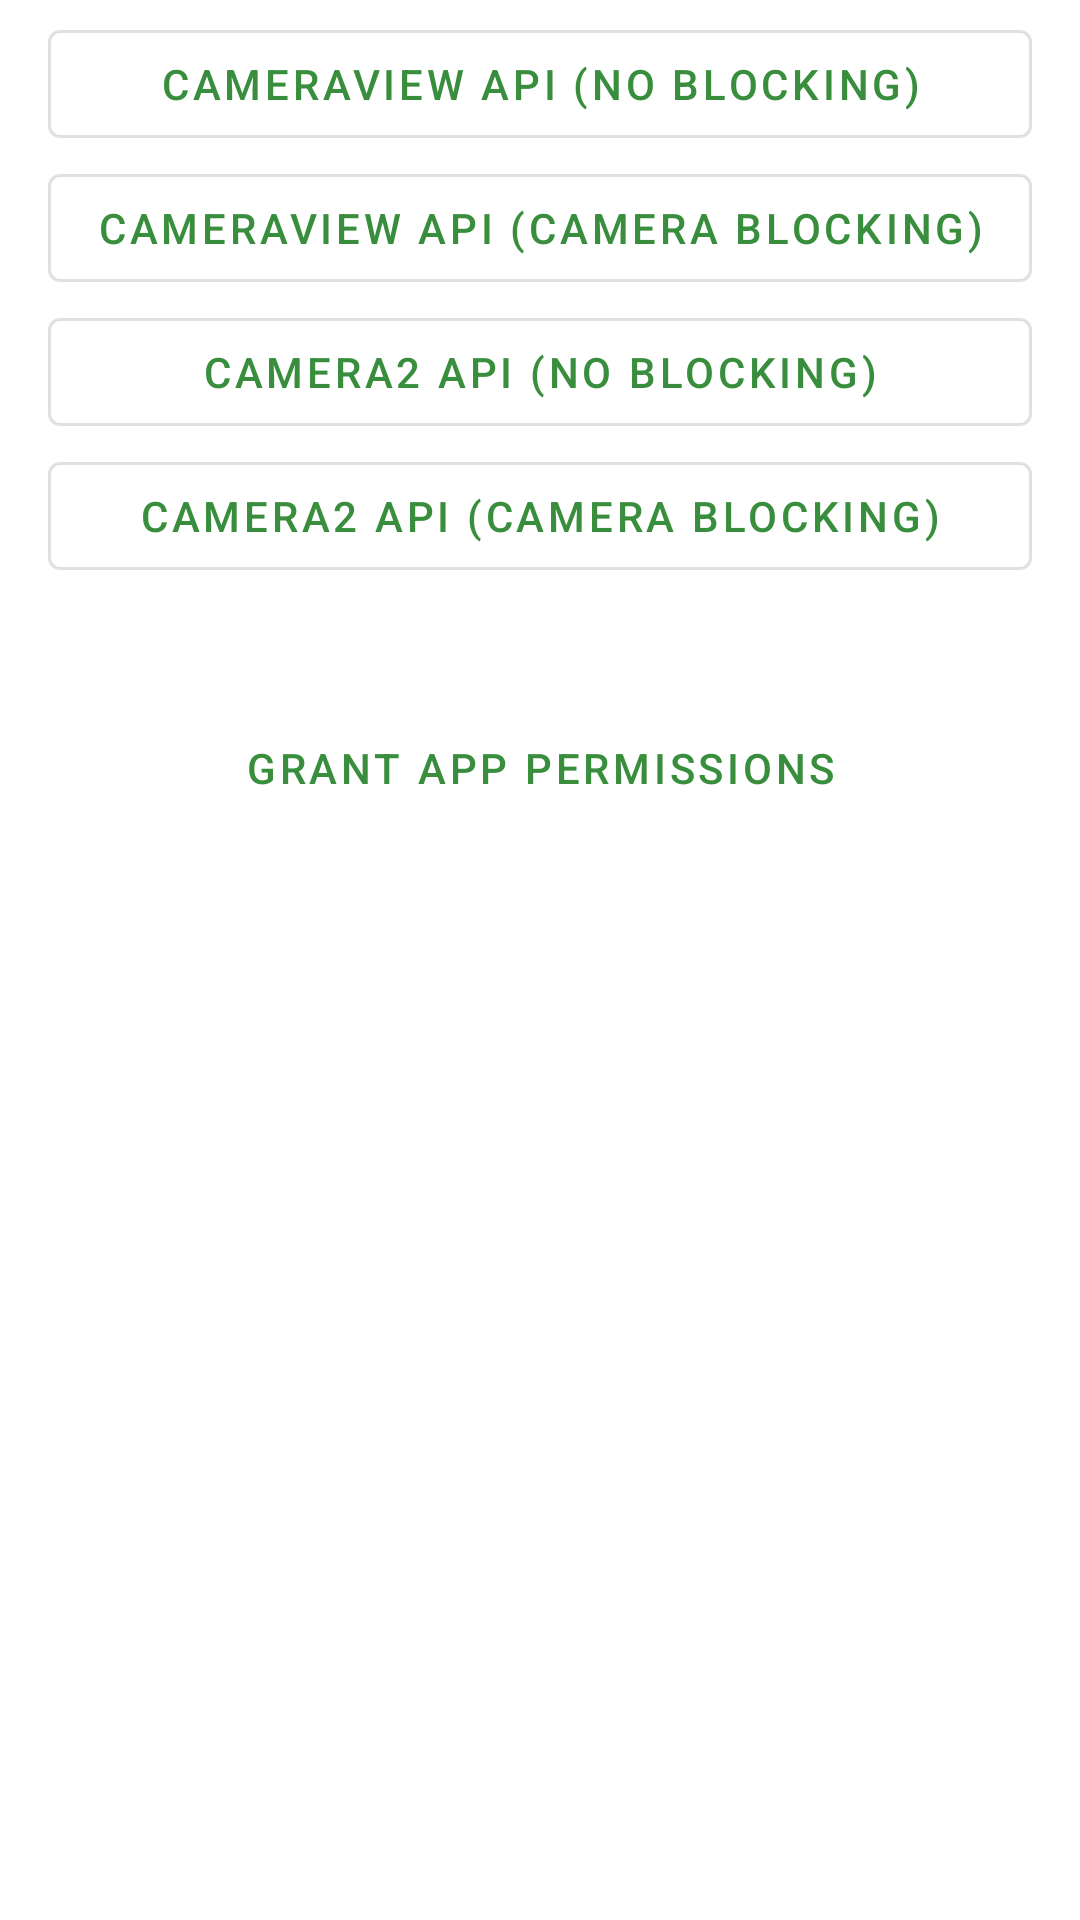

This screen was rendered from an Android layout file. Write that file and the resources it references.
<!-- AndroidManifest.xml: application theme AppTheme -->
<!-- res/layout/home_fragment.xml -->
<?xml version="1.0" encoding="utf-8"?>
<androidx.constraintlayout.widget.ConstraintLayout xmlns:android="http://schemas.android.com/apk/res/android"
    xmlns:app="http://schemas.android.com/apk/res-auto"
    xmlns:tools="http://schemas.android.com/tools"
    android:layout_width="match_parent"
    android:layout_height="match_parent"
    tools:context="com.sensorpic.demo.ui.home.HomeFragment">

    <androidx.constraintlayout.widget.Guideline
        android:id="@+id/guide_start"
        android:layout_width="0dp"
        android:layout_height="match_parent"
        android:orientation="vertical"
        app:layout_constraintGuide_begin="@dimen/margin_width" />

    <com.google.android.material.button.MaterialButton
        style="@style/Widget.MaterialComponents.Button.OutlinedButton"
        android:id="@+id/cameraViewDemoNoBlockButton"
        android:layout_width="0dp"
        android:layout_height="wrap_content"
        android:layout_marginTop="4dp"
        android:text="CameraView API (no blocking)"
        app:layout_constraintStart_toStartOf="@id/guide_start"
        app:layout_constraintEnd_toEndOf="@id/guide_end"
        app:layout_constraintTop_toTopOf="parent" />

    <com.google.android.material.button.MaterialButton
        style="@style/Widget.MaterialComponents.Button.OutlinedButton"
        android:id="@+id/cameraViewDemoFullScreenBlockButton"
        android:layout_width="0dp"
        android:layout_height="wrap_content"
        android:text="CameraView API (Camera Blocking)"
        app:layout_constraintStart_toStartOf="@id/guide_start"
        app:layout_constraintEnd_toEndOf="@id/guide_end"
        app:layout_constraintTop_toBottomOf="@id/cameraViewDemoNoBlockButton" />

    <com.google.android.material.button.MaterialButton
        style="@style/Widget.MaterialComponents.Button.OutlinedButton"
        android:id="@+id/camera2NoBlockingDemoButton"
        android:layout_width="0dp"
        android:layout_height="wrap_content"
        android:text="Camera2 API (No Blocking)"
        app:layout_constraintStart_toStartOf="@id/guide_start"
        app:layout_constraintEnd_toEndOf="@id/guide_end"
        app:layout_constraintTop_toBottomOf="@id/cameraViewDemoFullScreenBlockButton" />

    <com.google.android.material.button.MaterialButton
        style="@style/Widget.MaterialComponents.Button.OutlinedButton"
        android:id="@+id/camera2FullScreenBlockingDemoButton"
        android:layout_width="0dp"
        android:layout_height="wrap_content"
        android:text="Camera2 API (Camera Blocking)"
        app:layout_constraintStart_toStartOf="@id/guide_start"
        app:layout_constraintEnd_toEndOf="@id/guide_end"
        app:layout_constraintTop_toBottomOf="@id/camera2NoBlockingDemoButton" />

    <com.google.android.material.button.MaterialButton
        style="@style/Widget.MaterialComponents.Button.TextButton"
        android:id="@+id/permissionsButton"
        android:layout_width="0dp"
        android:layout_height="wrap_content"
        android:text="Grant app permissions"
        android:layout_marginTop="36dp"
        app:layout_constraintStart_toStartOf="@id/guide_start"
        app:layout_constraintEnd_toEndOf="@id/guide_end"
        app:layout_constraintTop_toBottomOf="@id/camera2FullScreenBlockingDemoButton" />

    <TextView
        android:id="@+id/version"
        android:layout_width="wrap_content"
        android:layout_height="wrap_content"
        android:textAppearance="@style/TextAppearance.MaterialComponents.Caption"
        android:textColor="#555555"
        android:gravity="end"
        android:layout_marginBottom="8dp"
        app:layout_constraintBottom_toBottomOf="parent"
        app:layout_constraintStart_toStartOf="@id/guide_start"
        tools:text="vx.xx"
        />

    <ImageView
        android:id="@+id/settings"
        android:layout_width="36dp"
        android:layout_height="36dp"
        android:tint="@color/settingsButton"
        app:srcCompat="@drawable/ic_settings"
        app:layout_constraintEnd_toEndOf="@id/guide_end"
        app:layout_constraintBottom_toBottomOf="@id/guide_bottom"
        />

    <androidx.constraintlayout.widget.Guideline
        android:id="@+id/guide_end"
        android:layout_width="0dp"
        android:layout_height="match_parent"
        android:orientation="vertical"
        app:layout_constraintGuide_end="@dimen/margin_width" />

    <androidx.constraintlayout.widget.Guideline
        android:id="@+id/guide_bottom"
        android:layout_width="match_parent"
        android:layout_height="0dp"
        android:orientation="horizontal"
        app:layout_constraintGuide_end="@dimen/margin_width" />

</androidx.constraintlayout.widget.ConstraintLayout>
<!-- resources referenced by this layout -->
<resources>
  <color name="settingsButton">@color/grey</color>
  <dimen name="margin_width">16dp</dimen>
  <style name="AppTheme" parent="Theme.MaterialComponents.Light.NoActionBar">
  
          <item name="colorPrimary">@color/colorPrimary</item>
          <item name="colorPrimaryDark">@color/colorPrimaryDark</item>
          <item name="colorAccent">@color/colorAccent</item>
  
          <item name="colorPrimaryVariant">@color/colorPrimary</item>
          <item name="colorSecondaryVariant">@color/colorPrimaryDark</item>
          <item name="colorSurface">#ffffff</item>
          <item name="colorOnPrimary">#000000</item>
          <item name="colorOnSecondary">#ffffff</item>
          <item name="colorOnBackground">#000000</item>
          <item name="colorOnError">#ff0000</item>
          <item name="colorOnSurface">#000000</item>
          <item name="scrimBackground">#88888888</item>
          <item name="textAppearanceHeadline1">@style/TextAppearance.MaterialComponents.Headline1</item>
          <item name="textAppearanceHeadline2">@style/TextAppearance.MaterialComponents.Headline2</item>
          <item name="textAppearanceHeadline3">@style/TextAppearance.MaterialComponents.Headline3</item>
          <item name="textAppearanceHeadline4">@style/TextAppearance.MaterialComponents.Headline4</item>
          <item name="textAppearanceHeadline5">@style/TextAppearance.MaterialComponents.Headline5</item>
          <item name="textAppearanceHeadline6">@style/TextAppearance.MaterialComponents.Headline6</item>
          <item name="textAppearanceSubtitle1">@style/TextAppearance.MaterialComponents.Subtitle1</item>
          <item name="textAppearanceSubtitle2">@style/TextAppearance.MaterialComponents.Subtitle2</item>
          <item name="textAppearanceBody1">@style/TextAppearance.MaterialComponents.Body1</item>
          <item name="textAppearanceBody2">@style/TextAppearance.MaterialComponents.Body2</item>
          <item name="textAppearanceCaption">@style/TextAppearance.MaterialComponents.Caption</item>
          <item name="textAppearanceButton">@style/TextAppearance.MaterialComponents.Button</item>
          <item name="textAppearanceOverline">@style/TextAppearance.MaterialComponents.Overline</item>
  
      </style>
  <color name="grey">#888888</color>
  <color name="colorPrimary">#388E3C</color>
  <color name="colorPrimaryDark">#326234</color>
  <color name="colorAccent">#D50000</color>
</resources>
